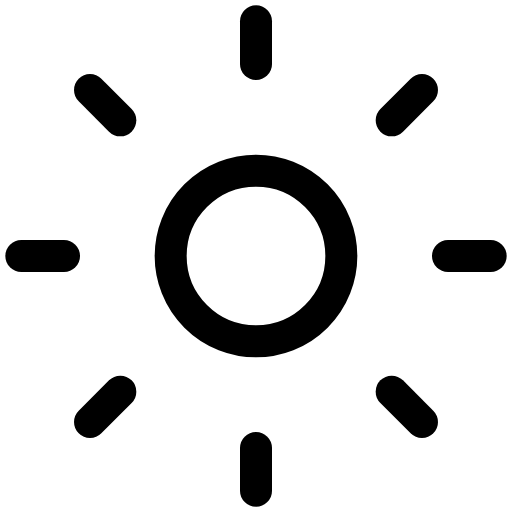
t = 0.00 s
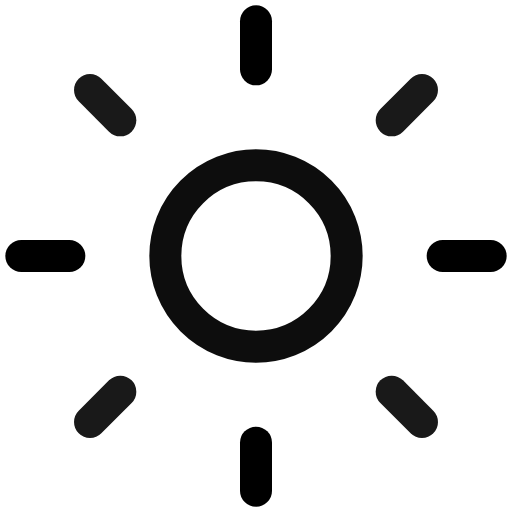
t = 0.38 s
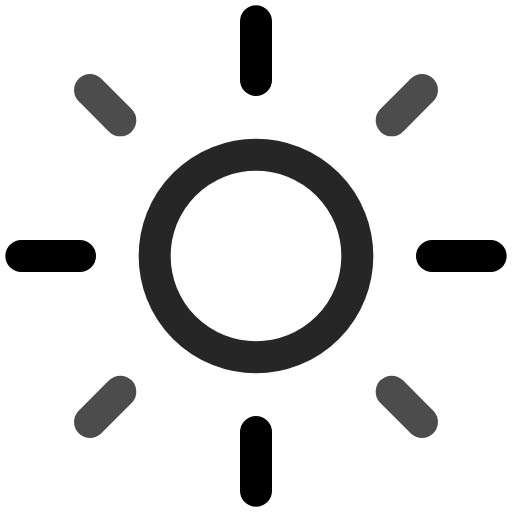
t = 1.13 s
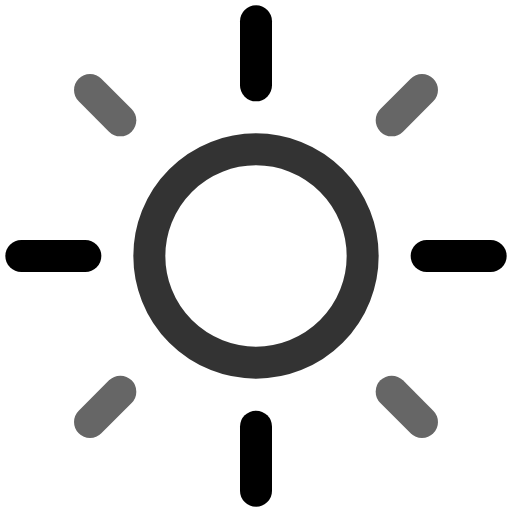
t = 1.50 s
t = 1.88 s: frame unchanged from t = 1.13 s, image omitted
t = 2.63 s: frame unchanged from t = 0.38 s, image omitted

The animated SVG that drew these frames (rendered in a browser with its animation timeline set to each time). Animation: 10 SMIL elements (animate=10); one cycle of 3.00 s, repeats indefinitely.

<svg viewBox="0 0 24 24" width="24" height="24" fill="none" stroke="currentColor" stroke-width="1.5" stroke-linecap="round" stroke-linejoin="round" xmlns="http://www.w3.org/2000/svg">
  <circle cx="12" cy="12" r="4">
    <animate attributeName="r" values="4;5;4" dur="3s" repeatCount="indefinite"/>
    <animate attributeName="opacity" values="1;0.8;1" dur="3s" repeatCount="indefinite"/>
  </circle>
  <line x1="12" y1="1" x2="12" y2="3">
    <animate attributeName="y2" values="3;4;3" dur="3s" repeatCount="indefinite"/>
  </line>
  <line x1="12" y1="21" x2="12" y2="23">
    <animate attributeName="y1" values="21;20;21" dur="3s" repeatCount="indefinite"/>
  </line>
  <line x1="4.22" y1="4.22" x2="5.64" y2="5.64">
    <animate attributeName="opacity" values="1;0.6;1" dur="3s" repeatCount="indefinite"/>
  </line>
  <line x1="18.36" y1="18.36" x2="19.78" y2="19.78">
    <animate attributeName="opacity" values="1;0.6;1" dur="3s" repeatCount="indefinite"/>
  </line>
  <line x1="1" y1="12" x2="3" y2="12">
    <animate attributeName="x2" values="3;4;3" dur="3s" repeatCount="indefinite"/>
  </line>
  <line x1="21" y1="12" x2="23" y2="12">
    <animate attributeName="x1" values="21;20;21" dur="3s" repeatCount="indefinite"/>
  </line>
  <line x1="4.22" y1="19.78" x2="5.64" y2="18.36">
    <animate attributeName="opacity" values="1;0.6;1" dur="3s" repeatCount="indefinite"/>
  </line>
  <line x1="18.36" y1="5.64" x2="19.78" y2="4.22">
    <animate attributeName="opacity" values="1;0.6;1" dur="3s" repeatCount="indefinite"/>
  </line>
</svg>
